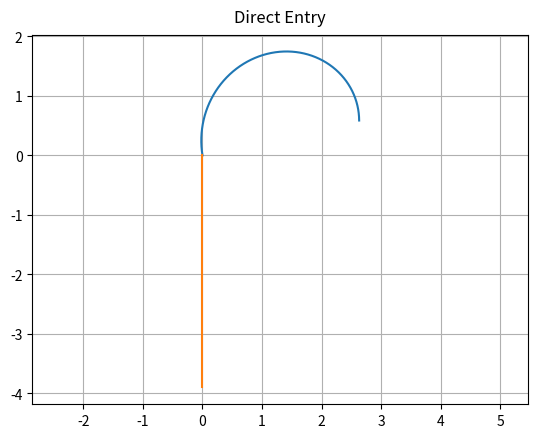

Source code (Python):
# coding: utf-8
# Python 3.6
# Holding entries via parametric equations

import numpy as np
import matplotlib.pyplot as plt


def normalize_deg(deg_to_norm):
    """ Ensures degrees are between 0 and 360. """
    add_360 = (deg_to_norm < 0) * 360
    sub_360 = (deg_to_norm > 360) * 360
    return deg_to_norm + add_360 - sub_360


def plot_entry_orbit(
        hdg,
        inbound_crs,
        R,
        v,
        turn_rate,
        wind_direction,
        wind_vel):

    adjusted_hdg = normalize_deg(hdg - inbound_crs + 180)

    switch_sign = (-1)**R

    if 0 + 291*R <= adjusted_hdg <= 69 + 291*R:
        entry_type = 'Teardrop Entry'
        teardrop_hdg = normalize_deg(inbound_crs + 180 + 30 * switch_sign)

        if hdg > teardrop_hdg:
            turn = hdg - (180 + 30*switch_sign) - inbound_crs
            R = (not R)*1*R
        else:
            turn = 180 + 30*switch_sign + inbound_crs - hdg
            R = (not R)*1 + R

    elif 69 + 40*R < adjusted_hdg < 251 + 40*R:
        entry_type = 'Direct Entry'
        turn = (hdg - inbound_crs)*switch_sign + 180

    else:
        entry_type = 'Parallel Entry'
        turn = (180 - hdg)*switch_sign + inbound_crs
        R = (not R)*1

    hdg_xform = - hdg * np.pi / 180
    angular_vel = turn_rate * np.pi / 180  # rad/s
    wind_xform = - wind_direction * np.pi / 180 + 3 * np.pi / 2  # rad

    r = v / 3600 / angular_vel
    turn = normalize_deg(turn)
    time_to_turn = (turn / turn_rate)
    t = np.arange(0, time_to_turn, np.pi / 50)

    wind_x = wind_vel / 3600 * np.cos(wind_xform)
    wind_y = wind_vel / 3600 * np.sin(wind_xform)

    phase = hdg_xform + R * np.pi

    # Shift starting point to origin
    origin_x = r * np.cos(phase)
    origin_y = r * np.sin(phase)

    theta = angular_vel * t * (-1)**R

    x = r * np.cos(theta + phase) + wind_x * t - origin_x
    y = r * np.sin(theta + phase) + wind_y * t - origin_y

    inbound_crs_xform = (180 - inbound_crs) * np.pi / 180 + np.pi / 2

    r = np.arange(0, 4, 0.1)

    x_crs = r*np.cos(inbound_crs_xform)
    y_crs = r*np.sin(inbound_crs_xform)

    ax = plt.subplot(111, polar=False)
    ax.plot(x, y)
    ax.plot(x_crs, y_crs)
    ax.grid(True)
    ax.set(aspect=1, adjustable='datalim')
    ax.set_title(entry_type, va='bottom')

    return plt.show()


hdg = 350  # degrees
R = 1
inbound_crs = 360  # degrees

v = 250  # kts
turn_rate = 3  # degrees/s

wind_vel = 20  # kts
wind_direction = 180  # degrees

entry_orbit = plot_entry_orbit(
    hdg,
    inbound_crs,
    R,
    v,
    turn_rate,
    wind_direction,
    wind_vel)
